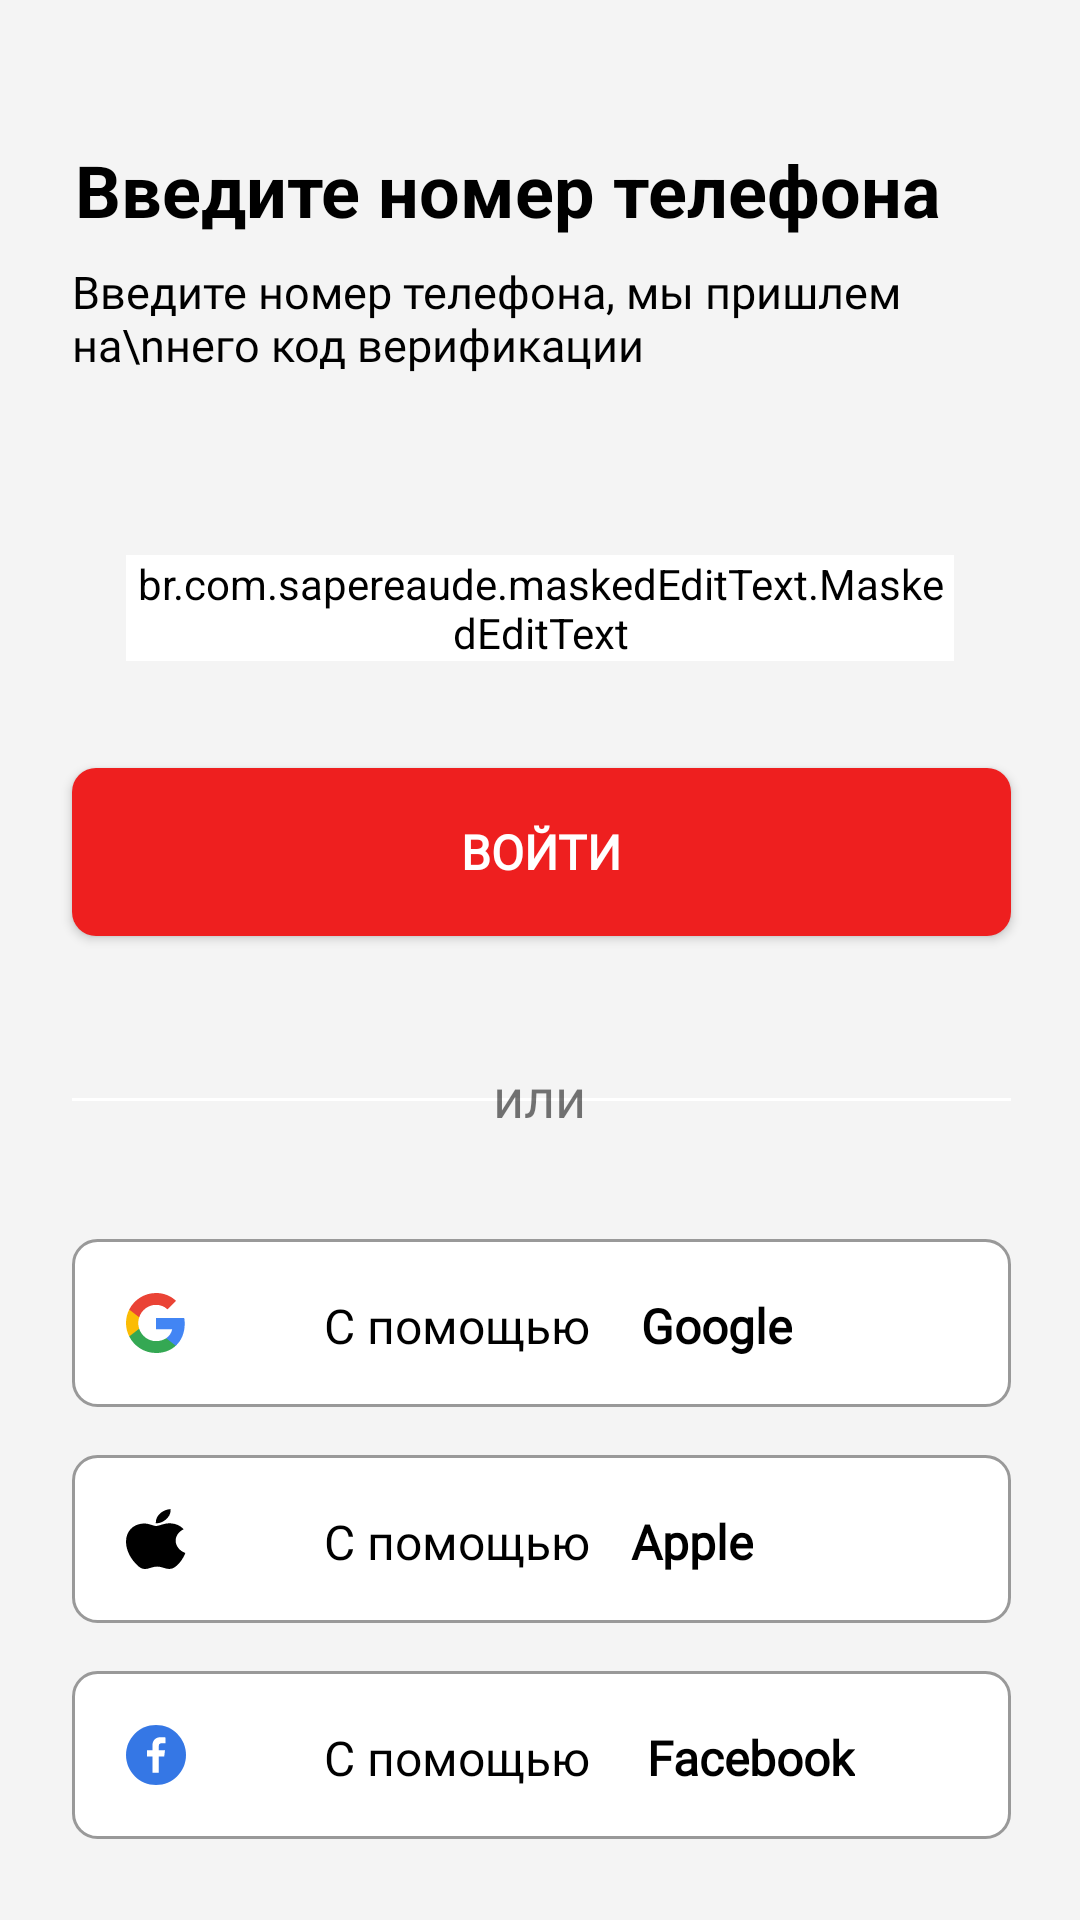

Reconstruct the res/layout file that produces this screen, plus the resources it refers to.
<!-- AndroidManifest.xml: application theme Theme.SpeedWalk -->
<!-- res/layout/fragment_number_phone.xml -->
<?xml version="1.0" encoding="utf-8"?>
<FrameLayout xmlns:android="http://schemas.android.com/apk/res/android"
             xmlns:tools="http://schemas.android.com/tools"
             android:layout_width="match_parent"
             android:background="#F4F4F4"
             android:layout_height="match_parent" xmlns:mask="http://schemas.android.com/apk/res-auto"
             tools:context=".fragments.NumberPhone">

    <TextView
            android:layout_width="wrap_content"
            android:layout_height="wrap_content"
            android:text="Введите номер телефона"
            android:textStyle="bold"
            android:textColor="@color/black"
            android:textSize="24sp"
            android:layout_marginTop="47sp"
            android:layout_marginStart="25dp"/>
    
    <TextView
            android:layout_width="wrap_content"
            android:layout_height="wrap_content"
            android:text="Введите номер телефона, мы пришлем на\nнего код верификации"
            android:textColor="@color/black"
            android:textSize="15sp"
            android:fontFamily="@font/poppins"
            android:layout_marginTop="87dp"
            android:layout_marginStart="24dp"/>
    
    <br.com.sapereaude.maskedEditText.MaskedEditText
            android:id="@+id/phone"
            android:layout_width="match_parent"
            android:inputType="number"
            android:layout_marginTop="185dp"
            android:layout_marginStart="42dp"
            android:layout_marginEnd="42dp"
            android:layout_height="wrap_content"
            mask:allowed_chars="1234567890"
            android:fontFamily="@font/helvetica_regular"
            android:textSize="24sp"
            android:backgroundTint="@color/white"
            mask:mask="+7(###)###-##-##"/>

    <androidx.appcompat.widget.AppCompatButton
            android:id="@+id/next"
            android:layout_width="match_parent"
            android:layout_height="56dp"
            android:layout_marginTop="256dp"
            android:layout_marginStart="24dp"
            android:layout_marginEnd="23dp"
            android:background="@drawable/back_button"
            android:text="Войти"
            android:fontFamily="@font/poppins"
            android:textStyle="bold"
            android:textColor="@color/white"
            android:textSize="16sp"/>


    <View
            android:layout_width="match_parent"
            android:layout_height="1dp"
            android:background="@color/white"
            android:layout_marginTop="366dp"
            android:layout_marginStart="24dp"
            android:layout_marginEnd="23dp"/>

    <FrameLayout
            android:layout_width="53dp"
            android:layout_height="31dp"
            android:background="@drawable/or_btn"
            android:layout_marginTop="350dp"
            android:layout_gravity="center_horizontal">
        
        <TextView
                android:layout_width="wrap_content"
                android:layout_height="wrap_content"
                android:text="или"
                android:fontFamily="@font/pop_med"
                android:textSize="18sp"
                android:layout_gravity="center"/>

    </FrameLayout>

    <FrameLayout
            android:layout_width="match_parent"
            android:layout_height="56dp"
            android:background="@drawable/back_btn_white"
            android:layout_marginTop="413dp"
            android:layout_marginStart="24dp"
            android:layout_marginEnd="23dp">
        
        <TextView
                android:layout_width="wrap_content"
                android:layout_height="wrap_content"
                android:text="С помощью"
                android:fontFamily="@font/poppins"
                android:textColor="@color/black"
                android:textSize="16sp"
                android:layout_marginStart="84dp"
                android:layout_marginTop="18dp"
                android:layout_marginBottom="18dp"/>

        <TextView
                android:layout_width="wrap_content"
                android:layout_height="wrap_content"
                android:textColor="@color/black"
                android:textSize="16sp"
                android:fontFamily="@font/poppins"
                android:textStyle="bold"
                android:text="Google"
                android:layout_marginTop="18dp"
                android:layout_marginBottom="17dp"
                android:layout_gravity="end"
                android:layout_marginEnd="73dp"/>
        
        <ImageView android:layout_width="20dp" android:layout_height="20dp"
                   android:background="@drawable/google"
                   android:layout_marginTop="18dp"
                   android:layout_marginBottom="18dp"
                   android:layout_marginStart="18dp"/>

    </FrameLayout>

    <FrameLayout
            android:layout_width="match_parent"
            android:layout_height="56dp"
            android:background="@drawable/back_btn_white"
            android:layout_marginTop="485dp"
            android:layout_marginStart="24dp"
            android:layout_marginEnd="23dp">

        <TextView
                android:layout_width="wrap_content"
                android:layout_height="wrap_content"
                android:text="С помощью"
                android:fontFamily="@font/poppins"
                android:textColor="@color/black"
                android:textSize="16sp"
                android:layout_marginStart="84dp"
                android:layout_marginTop="18dp"
                android:layout_marginBottom="18dp"/>

        <TextView
                android:layout_width="wrap_content"
                android:layout_height="wrap_content"
                android:textColor="@color/black"
                android:textSize="16sp"
                android:fontFamily="@font/poppins"
                android:textStyle="bold"
                android:text="Apple"
                android:layout_marginTop="18dp"
                android:layout_marginBottom="17dp"
                android:layout_gravity="end"
                android:layout_marginEnd="86dp"/>

        <ImageView android:layout_width="20dp" android:layout_height="20dp"
                   android:background="@drawable/apple"
                   android:layout_marginTop="18dp"
                   android:layout_marginBottom="18dp"
                   android:layout_marginStart="18dp"/>

    </FrameLayout>

    <FrameLayout
            android:layout_width="match_parent"
            android:layout_height="56dp"
            android:background="@drawable/back_btn_white"
            android:layout_marginTop="557dp"
            android:layout_marginStart="24dp"
            android:layout_marginEnd="23dp">

        <TextView
                android:layout_width="wrap_content"
                android:layout_height="wrap_content"
                android:text="С помощью"
                android:fontFamily="@font/poppins"
                android:textColor="@color/black"
                android:textSize="16sp"
                android:layout_marginStart="84dp"
                android:layout_marginTop="18dp"
                android:layout_marginBottom="18dp"/>

        <TextView
                android:layout_width="wrap_content"
                android:layout_height="wrap_content"
                android:textColor="@color/black"
                android:textSize="16sp"
                android:fontFamily="@font/poppins"
                android:textStyle="bold"
                android:text="Facebook"
                android:layout_marginTop="18dp"
                android:layout_marginBottom="17dp"
                android:layout_gravity="end"
                android:layout_marginEnd="52dp"/>

        <ImageView android:layout_width="20dp" android:layout_height="20dp"
                   android:background="@drawable/facebook"
                   android:layout_marginTop="18dp"
                   android:layout_marginBottom="18dp"
                   android:layout_marginStart="18dp"/>

    </FrameLayout>
            

</FrameLayout>
<!-- resources referenced by this layout -->
<resources>
  <!-- drawable apple (drawable) -->
  <vector xmlns:android="http://schemas.android.com/apk/res/android"
      android:width="17dp"
      android:height="20dp"
      android:viewportWidth="17"
      android:viewportHeight="20">
    <group>
      <clip-path
          android:pathData="M0,0h16.84v20h-16.84z"/>
      <path
          android:pathData="M14.04,19.1999C12.956,20.2519 11.76,20.0879 10.62,19.5919C9.408,19.0859 8.2999,19.0539 7.0199,19.5919C5.426,20.2799 4.5799,20.0799 3.62,19.1999C-1.8001,13.62 -1,5.12 5.1599,4.8C6.654,4.88 7.7,5.626 8.58,5.688C9.8879,5.422 11.14,4.66 12.54,4.76C14.222,4.896 15.48,5.56 16.32,6.754C12.86,8.834 13.68,13.394 16.858,14.674C16.222,16.344 15.406,17.9939 14.038,19.2139L14.04,19.1999ZM8.46,4.74C8.2979,2.26 10.308,0.22 12.62,0.02C12.938,2.88 10.02,5.02 8.46,4.74Z"
          android:fillColor="#000000"/>
    </group>
  </vector>
  <!-- drawable back_btn_white (drawable) -->
  <?xml version="1.0" encoding="utf-8"?>
  <shape xmlns:android="http://schemas.android.com/apk/res/android">
  
      <solid android:color="@color/white"/>
      <corners android:radius="8dp"/>
      <stroke android:color="#999999" android:width="1dp"/>
  
  </shape>
  <!-- drawable back_button (drawable) -->
  <?xml version="1.0" encoding="utf-8"?>
  <shape xmlns:android="http://schemas.android.com/apk/res/android">
  
      <corners
          android:radius="8dp"/>
      <solid android:color="#EE1F1F"/>
  
  </shape>
  <!-- drawable facebook (drawable) -->
  <vector xmlns:android="http://schemas.android.com/apk/res/android"
      android:width="20dp"
      android:height="20dp"
      android:viewportWidth="20"
      android:viewportHeight="20">
    <path
        android:pathData="M10,20C15.5228,20 20,15.5228 20,10C20,4.4771 15.5228,0 10,0C4.4771,0 0,4.4771 0,10C0,15.5228 4.4771,20 10,20Z"
        android:fillColor="#3577E5"/>
    <path
        android:pathData="M10.9333,15.9333V10.5333H12.7333L13,8.4H10.9333V7.0667C10.9333,6.4667 11.1333,6.0667 12,6.0667H13.1333V4.1333C12.9333,4.1333 12.2667,4.0667 11.5333,4.0667C9.9333,4.0667 8.8,5.0667 8.8,6.8667V8.4H7V10.5333H8.8V15.9333H10.9333Z"
        android:fillColor="#ffffff"/>
  </vector>
  <!-- drawable google (drawable) -->
  <vector xmlns:android="http://schemas.android.com/apk/res/android"
      android:width="20dp"
      android:height="20dp"
      android:viewportWidth="20"
      android:viewportHeight="20">
    <path
        android:pathData="M19.575,10.225C19.575,9.5667 19.5167,8.9417 19.4167,8.3333H10V12.0917H15.3917C15.15,13.325 14.4417,14.3667 13.3917,15.075V17.575H16.6083C18.4917,15.8333 19.575,13.2667 19.575,10.225Z"
        android:fillColor="#4285F4"/>
    <path
        android:pathData="M10,20C12.7,20 14.9584,19.1 16.6084,17.575L13.3917,15.075C12.4917,15.675 11.35,16.0417 10,16.0417C7.3917,16.0417 5.1834,14.2833 4.3917,11.9083H1.075V14.4833C2.7167,17.75 6.0917,20 10,20Z"
        android:fillColor="#34A853"/>
    <path
        android:pathData="M4.3917,11.9083C4.1833,11.3083 4.075,10.6667 4.075,10C4.075,9.3333 4.1917,8.6917 4.3917,8.0917V5.5167H1.075C0.3917,6.8667 0,8.3833 0,10C0,11.6167 0.3917,13.1333 1.075,14.4833L4.3917,11.9083Z"
        android:fillColor="#FBBC05"/>
    <path
        android:pathData="M10,3.9583C11.475,3.9583 12.7917,4.4667 13.8334,5.4583L16.6834,2.6083C14.9584,0.9917 12.7,0 10,0C6.0917,0 2.7167,2.25 1.075,5.5167L4.3917,8.0917C5.1834,5.7167 7.3917,3.9583 10,3.9583Z"
        android:fillColor="#EA4335"/>
  </vector>
  <style name="Theme.SpeedWalk" parent="Theme.MaterialComponents.DayNight.NoActionBar">
          
          <item name="colorPrimary">@color/purple_500</item>
          <item name="colorPrimaryVariant">@color/purple_700</item>
          <item name="colorOnPrimary">@color/white</item>
          
          <item name="colorSecondary">@color/teal_200</item>
          <item name="colorSecondaryVariant">@color/teal_700</item>
          <item name="colorOnSecondary">@color/black</item>
          
          <item name="android:statusBarColor" tools:targetApi="l">?attr/colorPrimaryVariant</item>
          
      </style>
  <!-- not gathered from this repository: default colours our renderer supplied (Android Studio template values) -->
  <color name="purple_500">#FF6200EE</color>
  <color name="purple_700">#FF3700B3</color>
  <color name="teal_200">#FF03DAC5</color>
  <color name="teal_700">#FF018786</color>
  <color name="black">#FF000000</color>
  <color name="white">#FFFFFFFF</color>
</resources>
